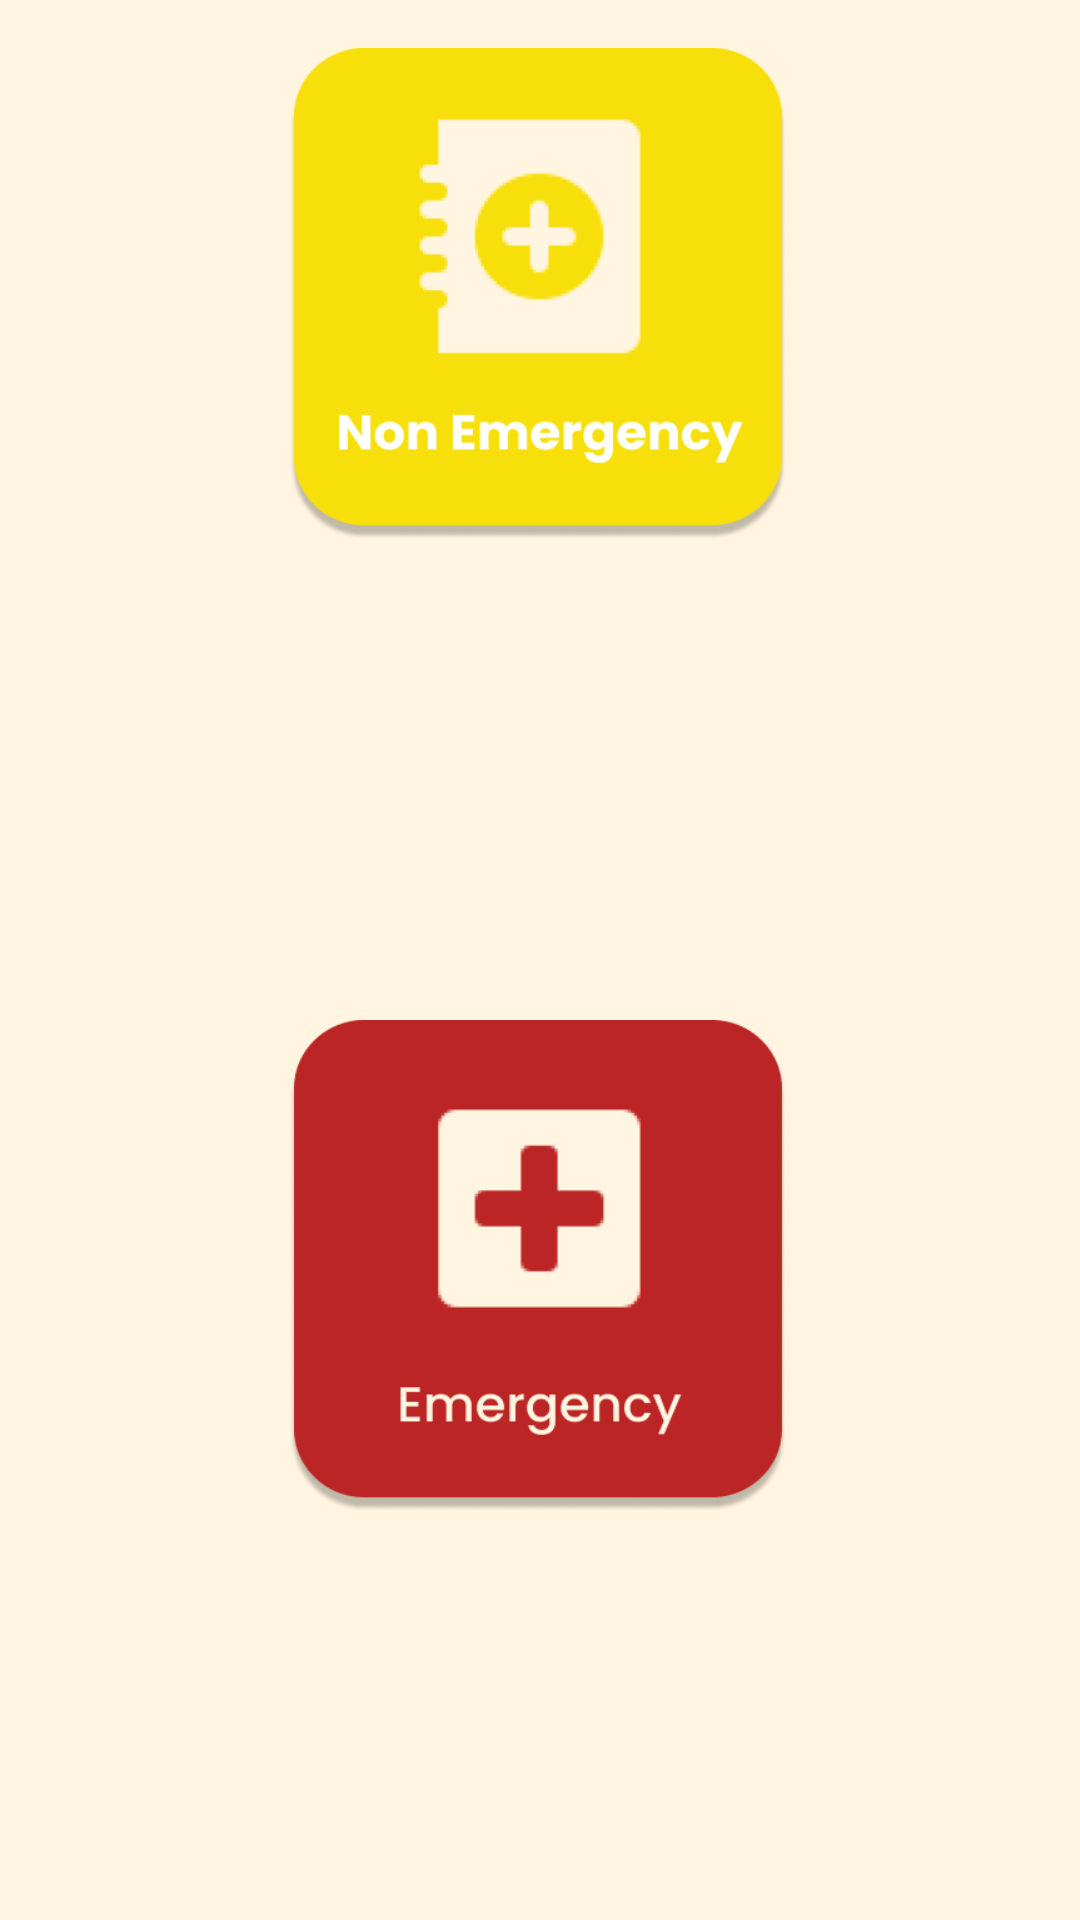

The Android layout XML behind this screen, and the referenced resources:
<!-- AndroidManifest.xml: application theme Theme.Project -->
<!-- res/layout/activity_menu.xml -->
<?xml version="1.0" encoding="utf-8"?>
<androidx.constraintlayout.widget.ConstraintLayout xmlns:android="http://schemas.android.com/apk/res/android"
    xmlns:app="http://schemas.android.com/apk/res-auto"
    xmlns:tools="http://schemas.android.com/tools"
    android:layout_width="match_parent"
    android:layout_height="match_parent"
    tools:context=".MenuActivity"
    android:background="@color/cream">


    <androidx.appcompat.widget.Toolbar
        android:id="@+id/toolbar"
        android:layout_width="match_parent"
        android:layout_height="?attr/actionBarSize"

        app:layout_constraintEnd_toEndOf="parent"
        app:layout_constraintHorizontal_bias="0.0"
        app:layout_constraintStart_toStartOf="parent"
        tools:ignore="MissingConstraints"
        tools:layout_editor_absoluteY="1dp">

        <ImageView
            android:id="@+id/back_menu"
            android:layout_width="40dp"
            android:layout_height="40dp"
            android:backgroundTintMode="@color/black"
            android:src="@drawable/back"
            app:layout_constraintEnd_toEndOf="parent"
            app:layout_constraintHorizontal_bias="0.045"
            app:layout_constraintStart_toStartOf="parent"
            tools:ignore="MissingConstraints,SpeakableTextPresentCheck"
            tools:layout_editor_absoluteY="8dp">

        </ImageView>



    </androidx.appcompat.widget.Toolbar>

    <ImageButton
        android:id="@+id/btnnonemergency"
        android:layout_width="166dp"
        android:layout_height="164dp"
        android:layout_marginBottom="160dp"
        android:background="@drawable/nonemergency"
        app:layout_constraintBottom_toTopOf="@+id/btnemergency"
        app:layout_constraintEnd_toEndOf="parent"
        app:layout_constraintHorizontal_bias="0.497"
        app:layout_constraintStart_toStartOf="parent"
        app:layout_constraintTop_toTopOf="parent"
        app:layout_constraintVertical_bias="1.0"
        tools:ignore="SpeakableTextPresentCheck">

    </ImageButton>


    <ImageButton
        android:id="@+id/btnemergency"
        android:layout_width="166dp"
        android:layout_height="164dp"
        android:layout_marginBottom="136dp"
        android:background="@drawable/emergency"
        app:layout_constraintBottom_toBottomOf="parent"
        app:layout_constraintEnd_toEndOf="parent"
        app:layout_constraintHorizontal_bias="0.497"
        app:layout_constraintStart_toStartOf="parent"
        tools:ignore="SpeakableTextPresentCheck" />

</androidx.constraintlayout.widget.ConstraintLayout>
<!-- resources referenced by this layout -->
<resources>
  <color name="black">#FF000000</color>
  <color name="cream">#FFF5E0</color>
  <!-- drawable emergency: png bitmap (drawable, 16145 bytes) -->
  <!-- drawable nonemergency: png bitmap (drawable, 20031 bytes) -->
  <style name="Theme.Project" parent="Base.Theme.Project" />
  <style name="Base.Theme.Project" parent="Theme.Material3.DayNight.NoActionBar">
  
          
          
          <item name="colorPrimary">@color/red</item>
          <item name="colorPrimaryVariant">@color/red</item>
          <item name="colorOnPrimary">@color/white</item>
          
          <item name="colorOnSecondary">@color/black</item>
          
          <item name="android:statusBarColor">?attr/colorPrimaryVariant</item>
          
      </style>
  <color name="red">#BB2525</color>
  <color name="white">#FFFFFFFF</color>
</resources>
